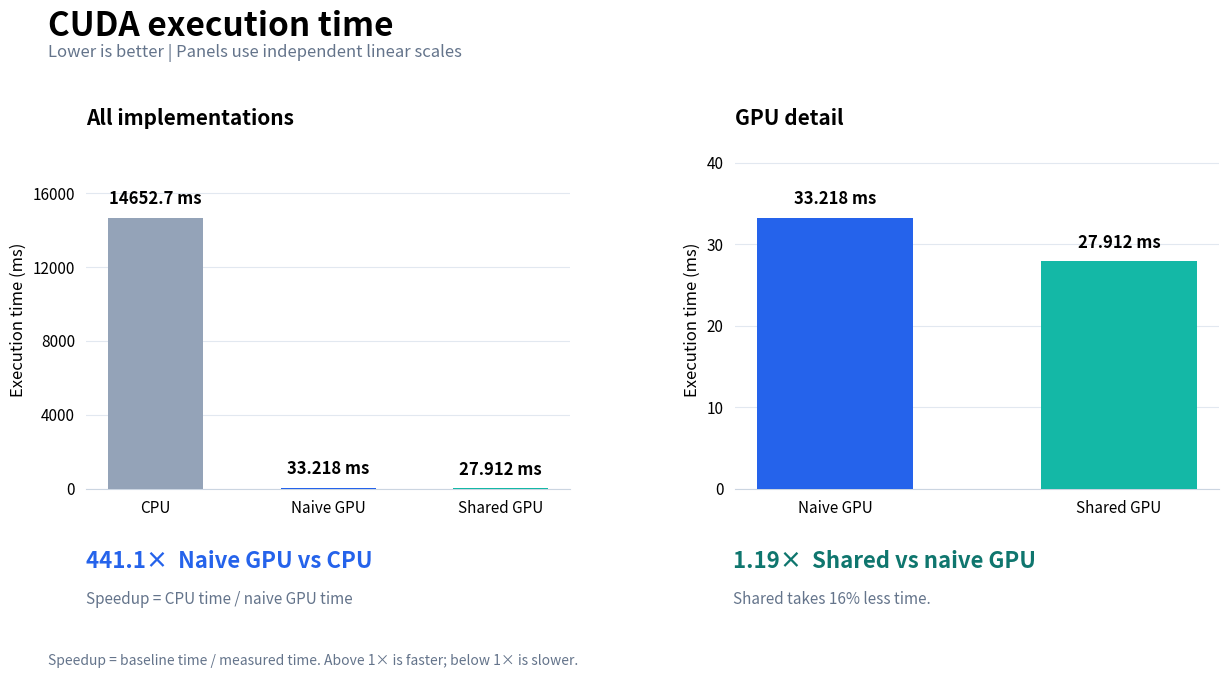

Here is the Python script that generated this plot: (Note: this script raises an exception after producing the figure.)
"""Edit the three times below (milliseconds), then run this script.
Dependency: pip install matplotlib
"""
from pathlib import Path
import math
import matplotlib.pyplot as plt
from matplotlib.ticker import MaxNLocator

# Change only these three values. All times must be in milliseconds.
CPU_MS = 14652.7
NAIVE_GPU_MS = 33.218
SHARED_GPU_MS = 27.912


def plot_times(cpu_ms, naive_ms, shared_ms):
    times = [cpu_ms, naive_ms, shared_ms]
    if any(not math.isfinite(t) or t <= 0 for t in times):
        raise ValueError("All execution times must be finite and greater than zero.")

    names = ["CPU", "Naive GPU", "Shared GPU"]
    colors = ["#94A3B8", "#2563EB", "#14B8A6"]
    speedup = cpu_ms / naive_ms
    shared_speedup = naive_ms / shared_ms
    change_pct = (shared_ms / naive_ms - 1) * 100

    fig, axes = plt.subplots(1, 2, figsize=(12.8, 7.2))
    fig.subplots_adjust(left=0.085, right=0.97, bottom=0.29,
                        top=0.76, wspace=0.34)
    fig.suptitle("CUDA execution time", x=0.055, y=0.955,
                 ha="left", fontsize=24, fontweight="bold")
    fig.text(0.055, 0.89,
             "Lower is better | Panels use independent linear scales",
             fontsize=12, color="#64748B")

    panels = [(names, times, colors, "All implementations"),
              (names[1:], times[1:], colors[1:], "GPU detail")]
    for ax, (labels, values, palette, title) in zip(axes, panels):
        bars = ax.bar(labels, values, color=palette, width=0.55, zorder=3)
        ax.set_title(title, loc="left", fontsize=15, pad=18,
                     fontweight="bold")
        ax.set_ylabel("Execution time (ms)", fontsize=12)
        # Start at zero and reserve space above the largest bar for labels.
        ax.set_ylim(0, max(values) * 1.25)
        ax.yaxis.set_major_locator(MaxNLocator(nbins=5, min_n_ticks=3))
        ax.ticklabel_format(axis="y", style="sci", scilimits=(-3, 5),
                            useOffset=False)
        ax.bar_label(bars, labels=[f"{t:.6g} ms" for t in values],
                      padding=7, fontsize=12, fontweight="bold")
        ax.grid(axis="y", color="#E2E8F0")
        ax.set_axisbelow(True)
        ax.tick_params(axis="both", length=0, labelsize=11, pad=8)
        for edge in ("top", "right", "left"):
            ax.spines[edge].set_visible(False)
        ax.spines["bottom"].set_color("#CBD5E1")

    fig.text(0.085, 0.18, f"{speedup:.4g}×  Naive GPU vs CPU",
             fontsize=16, fontweight="bold", color=colors[1])
    fig.text(0.085, 0.13, "Speedup = CPU time / naive GPU time",
             fontsize=11, color="#64748B")
    fig.text(0.59, 0.18, f"{shared_speedup:.4g}×  Shared vs naive GPU",
             fontsize=16, fontweight="bold", color="#0F766E")
    if abs(change_pct) < 0.05:
        comparison = "Shared and naive times are approximately equal."
    else:
        direction = "longer" if change_pct > 0 else "less time"
        comparison = f"Shared takes {abs(change_pct):.3g}% {direction}."
    fig.text(0.59, 0.13, comparison, fontsize=11, color="#64748B")
    fig.text(0.055, 0.045,
             "Speedup = baseline time / measured time. "
             "Above 1× is faster; below 1× is slower.",
             fontsize=10, color="#64748B")
    return fig


if __name__ == "__main__":
    figure = plot_times(CPU_MS, NAIVE_GPU_MS, SHARED_GPU_MS)
    output_dir = Path(__file__).resolve().parent
    for extension in ("png", "svg"):
        output = output_dir / f"cuda_times.{extension}"
        figure.savefig(output, dpi=250, bbox_inches="tight", facecolor="white")
        print(f"Saved: {output}")
    plt.show()
